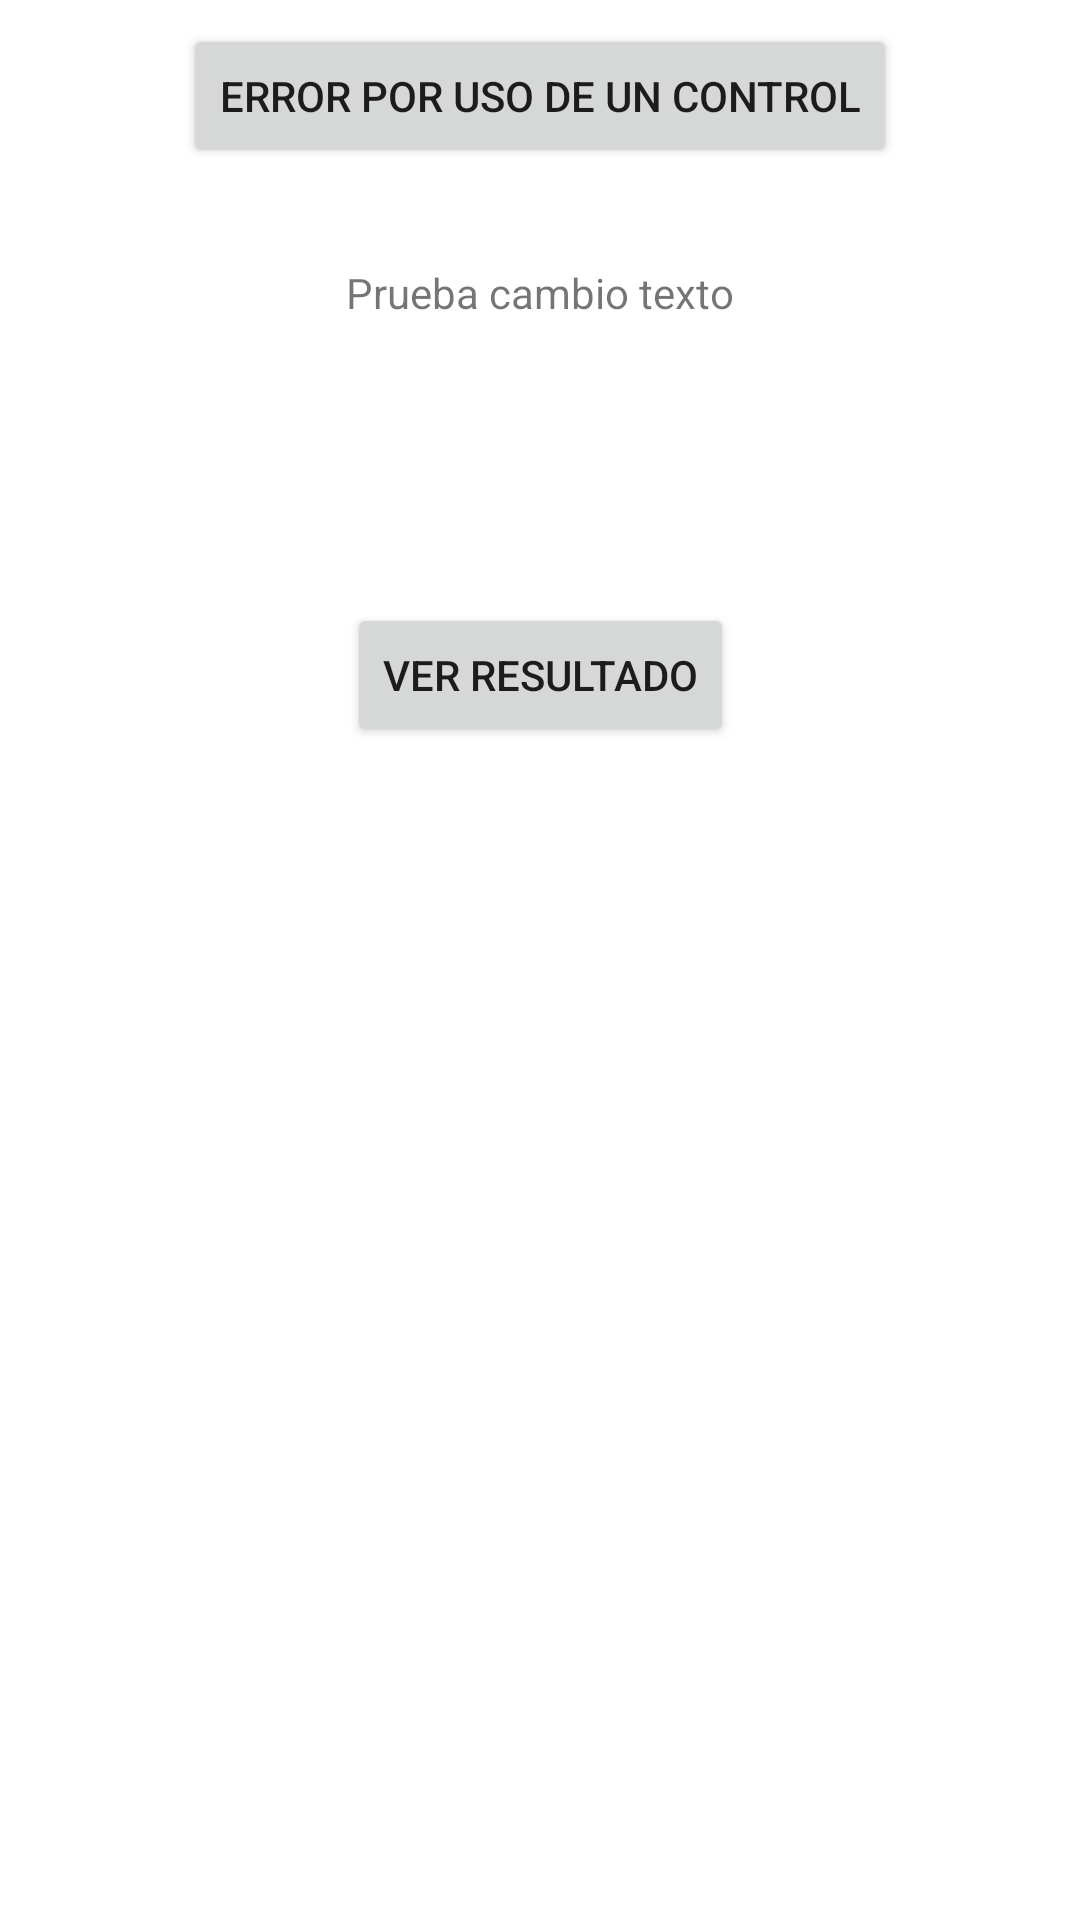

Produce the Android XML layout that renders to this screen, including the resource entries it uses.
<!-- AndroidManifest.xml: application theme Theme.PruebaDepuracion -->
<!-- res/layout/activity_main.xml -->
<?xml version="1.0" encoding="utf-8"?>
<androidx.constraintlayout.widget.ConstraintLayout xmlns:android="http://schemas.android.com/apk/res/android"
    xmlns:app="http://schemas.android.com/apk/res-auto"
    xmlns:tools="http://schemas.android.com/tools"
    android:layout_width="match_parent"
    android:layout_height="match_parent"
    tools:context=".MainActivity">

    <Button
        android:id="@+id/btnMainActivity"
        android:layout_width="wrap_content"
        android:layout_height="wrap_content"
        android:text="Error por uso de un control"
        app:layout_constraintTop_toTopOf="parent"
        android:layout_marginTop="8dp"
        android:layout_marginLeft="8dp"
        app:layout_constraintLeft_toLeftOf="parent"
        android:layout_marginRight="8dp"
        app:layout_constraintRight_toRightOf="parent" />

    <TextView
        android:id="@+id/tvPruebaCambioDatos"
        android:layout_width="wrap_content"
        android:layout_height="wrap_content"
        android:layout_marginLeft="8dp"
        android:layout_marginRight="8dp"
        android:layout_marginTop="32dp"
        android:text="Prueba cambio texto"
        app:layout_constraintLeft_toLeftOf="parent"
        app:layout_constraintRight_toRightOf="parent"
        app:layout_constraintTop_toBottomOf="@+id/btnMainActivity" />

    <Button
        android:id="@+id/btnVerResultado"
        android:layout_width="wrap_content"
        android:layout_height="wrap_content"
        android:layout_marginLeft="8dp"
        android:layout_marginRight="8dp"
        android:layout_marginTop="94dp"
        android:text="Ver Resultado"
        app:layout_constraintLeft_toLeftOf="parent"
        app:layout_constraintRight_toRightOf="parent"
        app:layout_constraintTop_toBottomOf="@+id/tvPruebaCambioDatos" />

</androidx.constraintlayout.widget.ConstraintLayout>
<!-- resources referenced by this layout -->
<resources>
  <style name="Theme.PruebaDepuracion" parent="Theme.MaterialComponents.DayNight.DarkActionBar">
          
          <item name="colorPrimary">@color/purple_500</item>
          <item name="colorPrimaryVariant">@color/purple_700</item>
          <item name="colorOnPrimary">@color/white</item>
          
          <item name="colorSecondary">@color/teal_200</item>
          <item name="colorSecondaryVariant">@color/teal_700</item>
          <item name="colorOnSecondary">@color/black</item>
          
          <item name="android:statusBarColor" tools:targetApi="l">?attr/colorPrimaryVariant</item>
          
      </style>
  <!-- not gathered from this repository: default colours our renderer supplied (Android Studio template values) -->
  <color name="purple_500">#FF6200EE</color>
  <color name="purple_700">#FF3700B3</color>
  <color name="teal_200">#FF03DAC5</color>
  <color name="teal_700">#FF018786</color>
  <color name="black">#FF000000</color>
  <color name="white">#FFFFFFFF</color>
</resources>
